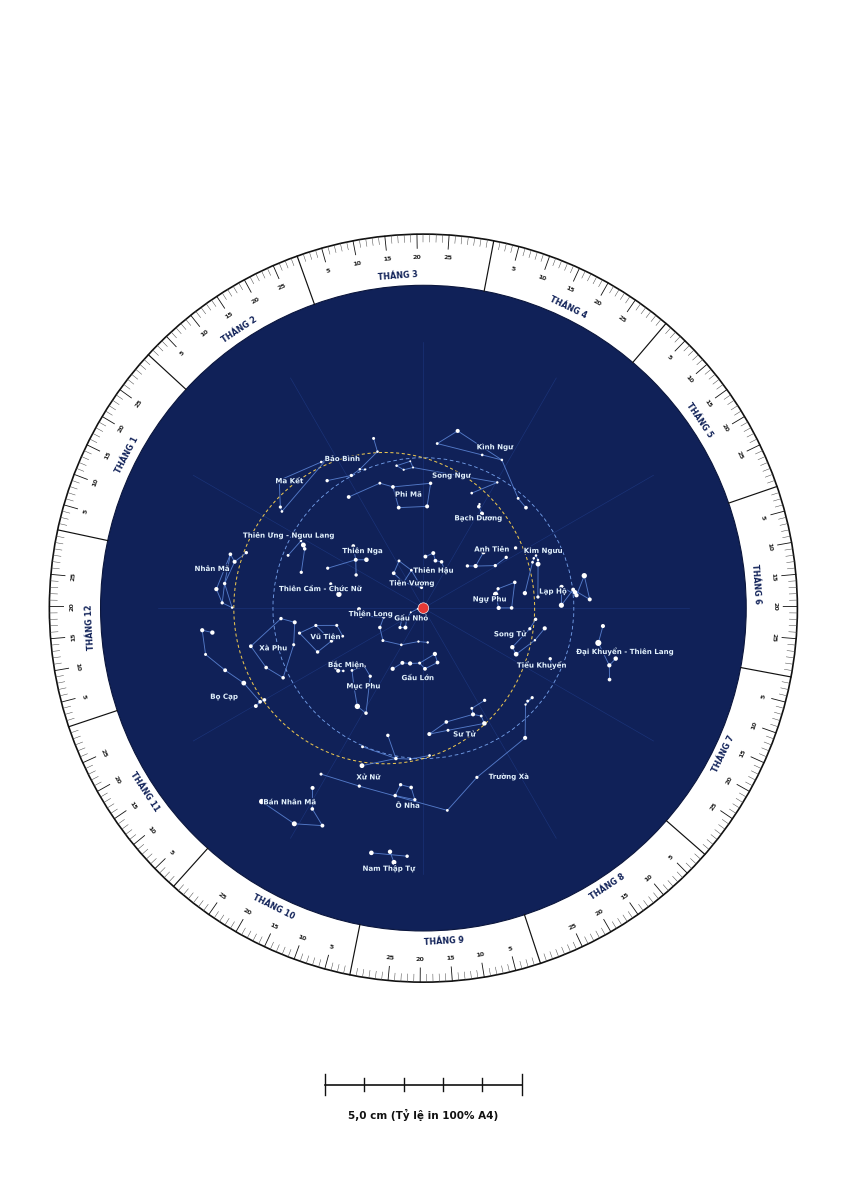
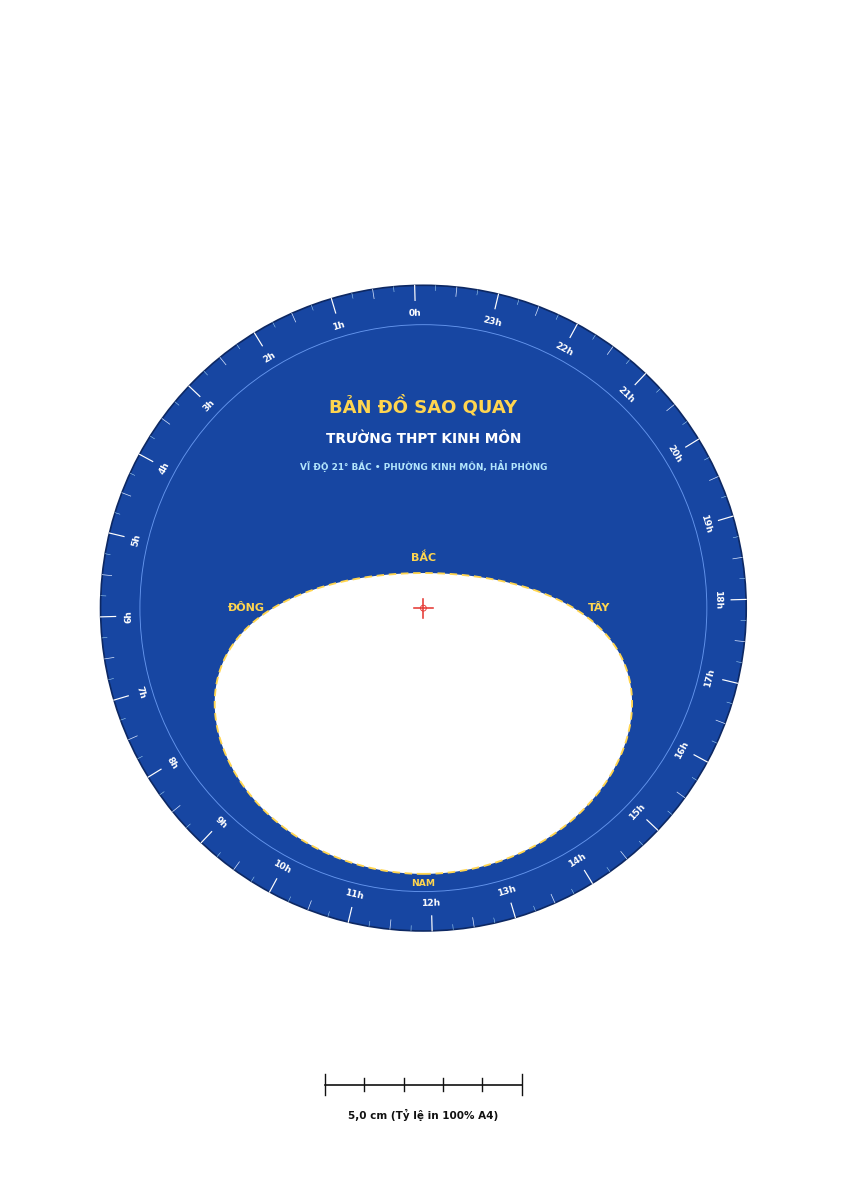

Write the Python code that produced these figures, in order.
import numpy as np
import matplotlib.pyplot as plt
from matplotlib.backends.backend_pdf import PdfPages
from matplotlib.patches import Circle, Wedge, Polygon
import matplotlib.patheffects as pe

# Cấu hình font Unicode hỗ trợ đầy đủ tiếng Việt
plt.rcParams["font.family"] = "sans-serif"
plt.rcParams["font.sans-serif"] = ["DejaVu Sans", "Arial", "Liberation Sans"]
plt.rcParams["pdf.fonttype"] = 42

# ==============================================================================
# 1. THÔNG SỐ KỸ THUẬT & TỶ LỆ 1:1 KHỔ A4 (ĐƠN VỊ: mm)
# ==============================================================================
A4_W, A4_H = 210.0, 297.0
CX, CY = 105.0, 145.0          # Tâm bản đồ trên trang A4

LAT_DEG = 21.0                 # Vĩ độ phường Kinh Môn, Hải Phòng (21° Bắc)
LON_OFFSET_DEG = 1.55          # Hiệu chỉnh kinh độ: 106.55°Đ - 105.00°Đ (UTC+7)

R_DISC1_OUT = 95.0             # Bán kính đĩa sao Trang 1 (ĐK 190 mm)
R_DISC1_SKY = 82.0             # Bán kính vùng trời xanh đêm trên đĩa sao
R_DISC2_OUT = 82.0             # Bán kính mặt che Trang 2 (ĐK 164 mm)
R_HOUR_IN = 72.0               # Bán kính trong vành chia giờ
R_MAX_HORIZON = 67.5           # Bán kính cực đại của cửa sổ chân trời phía Nam

# Hệ số tỷ lệ phép chiếu phương vị cách đều: r(dec) = K_SCALE * (90 - dec)
DEC_MIN = LAT_DEG - 90.0       # -69.0°
K_SCALE = R_MAX_HORIZON / (90.0 - DEC_MIN)  # ~0.42453 mm/độ

# Bảng màu
C_SKY_BG = "#102158"           # Xanh đêm đậm (Trang 1)
C_COVER_BG = "#1746a2"         # Xanh dương đậm (Trang 2)
C_GOLD = "#FFD54F"             # Vàng chữ & viền nét đứt
C_LIGHT_BLUE = "#B3E5FC"       # Xanh nhạt phụ đề
C_RED = "#E53935"              # Đỏ tâm Sao Bắc Cực & chữ thập
C_STAR_LINE = "#5C85D6"        # Xanh nối chòm sao
C_LABEL_STAR = "#E3F2FD"       # Trắng xanh tên chòm sao


def radec_to_xy(ra_hours, dec_deg):
    """Chuyển đổi (Xích kinh giờ, Xích vĩ độ) sang tọa độ (x, y) mm trên Trang 1.
    Quy ước: RA = 0h nằm ở đỉnh 12h (90°), tăng CÙNG chiều kim đồng hồ.
    """
    r = K_SCALE * (90.0 - np.asarray(dec_deg))
    theta = np.deg2rad(90.0 - 15.0 * np.asarray(ra_hours))
    x = CX + r * np.cos(theta)
    y = CY + r * np.sin(theta)
    return x, y


def draw_calibration_ruler(ax):
    """Vẽ thanh thước kiểm chuẩn 5,0 cm (50,0 mm) ở đáy mỗi trang A4."""
    x0, x1 = CX - 25.0, CX + 25.0
    y_bar = 24.0
    ax.plot([x0, x1], [y_bar, y_bar], color="#111111", lw=1.2, zorder=50)
    for i in range(6):
        xt = x0 + i * 10.0
        tick_h = 2.6 if i in (0, 5) else 1.6
        ax.plot([xt, xt], [y_bar - tick_h, y_bar + tick_h], color="#111111", lw=1.0, zorder=50)
    ax.text(
        CX, y_bar - 6.2, "5,0 cm (Tỷ lệ in 100% A4)",
        ha="center", va="top", fontsize=7.5, fontweight="bold", color="#111111", zorder=50
    )


def create_a4_figure():
    fig = plt.figure(figsize=(A4_W / 25.4, A4_H / 25.4), dpi=300)
    ax = fig.add_axes([0, 0, 1, 1])
    ax.set_xlim(0, A4_W)
    ax.set_ylim(0, A4_H)
    ax.set_aspect("equal")
    ax.axis("off")
    return fig, ax


# ==============================================================================
# 2. DỮ LIỆU 33 CHÒM SAO SÁNG (TỌA ĐỘ J2000 & ĐƯỜNG NỐI CHÒM SAO)
# Cấu trúc: "Tên tiếng Việt": ([(ra, dec, mag), ...], [(idx1, idx2), ...], (ra_nhãn, dec_nhãn))
# ==============================================================================
CONSTELLATIONS = {
    "Gấu Nhỏ": (
        [(2.53, 89.26, 2.0), (16.77, 82.04, 4.2), (15.73, 77.79, 4.3), (14.85, 74.16, 2.1),
         (15.35, 71.83, 3.0), (16.29, 75.76, 4.9), (17.54, 86.59, 4.4)],
        [(0, 6), (6, 1), (1, 2), (2, 3), (3, 4), (4, 5), (5, 2)],
        (15.3, 80.5)
    ),
    "Gấu Lớn": (
        [(11.06, 61.75, 1.8), (11.03, 56.38, 2.4), (11.90, 53.69, 2.4), (12.26, 57.03, 3.3),
         (12.90, 55.96, 1.8), (13.40, 54.93, 2.2), (13.79, 49.31, 1.9)],
        [(0, 1), (1, 2), (2, 3), (3, 0), (3, 4), (4, 5), (5, 6)],
        (12.3, 48.0)
    ),
    "Thiên Hậu": (
        [(0.15, 59.15, 2.3), (0.68, 56.54, 2.2), (0.95, 60.72, 2.5), (1.43, 60.24, 2.7), (1.91, 63.67, 3.4)],
        [(0, 1), (1, 2), (2, 3), (3, 4)],
        (1.0, 66.5)
    ),
    "Tiên Vương": (
        [(21.31, 62.59, 2.4), (21.48, 70.56, 3.2), (23.66, 77.63, 3.2), (22.83, 66.20, 3.5), (22.18, 58.20, 3.4)],
        [(0, 1), (1, 2), (2, 3), (3, 4), (4, 0), (1, 3)],
        (22.4, 73.5)
    ),
    "Thiên Long": (
        [(17.94, 51.49, 2.2), (17.51, 52.30, 2.8), (17.15, 65.71, 3.2), (16.40, 61.51, 2.7),
         (15.42, 58.97, 3.3), (14.07, 64.38, 3.6), (12.56, 69.79, 3.9), (11.52, 69.33, 3.8)],
        [(0, 1), (1, 2), (2, 3), (3, 4), (4, 5), (5, 6), (6, 7)],
        (17.6, 58.5)
    ),
    "Thiên Nga": (
        [(20.69, 45.28, 1.3), (20.37, 40.26, 2.2), (19.51, 27.96, 3.1), (19.75, 45.13, 2.9), (20.77, 33.97, 2.5)],
        [(0, 1), (1, 2), (3, 1), (1, 4)],
        (20.9, 40.0)
    ),
    "Thiên Cầm - Chức Nữ": (
        [(18.62, 38.78, 0.0), (18.74, 37.60, 4.3), (18.83, 36.90, 4.3), (18.98, 32.69, 3.2), (18.83, 33.36, 3.5)],
        [(0, 1), (0, 2), (1, 2), (2, 3), (3, 4), (4, 1)],
        (18.7, 27.5)
    ),
    "Thiên Ưng - Ngưu Lang": (
        [(19.85, 8.87, 0.8), (19.77, 10.61, 2.7), (19.92, 6.41, 3.7), (19.09, 13.86, 3.0), (19.42, 3.11, 3.4)],
        [(1, 0), (0, 2), (1, 3), (2, 4)],
        (19.9, -1.5)
    ),
    "Lạp Hộ": (
        [(5.92, 7.41, 0.4), (5.42, 6.35, 1.6), (5.53, -0.30, 2.2), (5.60, -1.20, 1.7),
         (5.68, -1.94, 1.8), (5.24, -8.20, 0.1), (5.80, -9.67, 2.1)],
        [(0, 1), (0, 2), (1, 4), (2, 3), (3, 4), (4, 5), (2, 6), (5, 6)],
        (5.5, 11.8)
    ),
    "Đại Khuyển - Thiên Lang": (
        [(6.75, -16.72, -1.4), (6.38, -17.96, 2.0), (6.98, -28.97, 1.5), (7.14, -26.39, 1.8), (7.40, -29.30, 2.5)],
        [(1, 0), (0, 3), (3, 2), (3, 4)],
        (6.8, -33.5)
    ),
    "Tiểu Khuyển": (
        [(7.65, 5.22, 0.4), (7.45, 8.29, 2.9)],
        [(0, 1)],
        (7.7, 11.5)
    ),
    "Song Tử": (
        [(7.58, 31.89, 1.6), (7.76, 28.03, 1.1), (6.63, 16.40, 1.9), (6.38, 22.51, 2.9),
         (6.73, 25.13, 3.1), (7.07, 20.57, 3.8)],
        [(0, 1), (0, 4), (4, 3), (1, 5), (5, 2)],
        (7.1, 35.8)
    ),
    "Kim Ngưu": (
        [(4.60, 16.51, 0.9), (4.48, 15.63, 3.8), (4.33, 15.62, 3.7), (4.38, 17.54, 3.7),
         (4.48, 19.18, 3.5), (5.44, 28.61, 1.7), (5.63, 21.14, 3.0), (3.79, 24.11, 2.9)],
        [(0, 1), (1, 2), (2, 3), (3, 4), (0, 6), (4, 5)],
        (4.3, 10.5)
    ),
    "Ngự Phu": (
        [(5.28, 46.00, 0.1), (5.99, 44.95, 1.9), (5.99, 37.21, 2.6), (4.95, 33.17, 2.7), (5.03, 43.82, 3.0)],
        [(0, 1), (1, 2), (2, 3), (3, 4), (4, 0)],
        (5.5, 50.0)
    ),
    "Anh Tiên": (
        [(3.41, 49.86, 1.8), (3.14, 40.96, 2.1), (3.08, 53.51, 2.9), (3.96, 40.01, 2.9), (3.90, 31.88, 2.9)],
        [(2, 0), (0, 1), (0, 3), (3, 4)],
        (3.3, 36.0)
    ),
    "Bạch Dương": (
        [(2.12, 23.46, 2.0), (1.91, 20.81, 2.6), (1.89, 19.29, 3.9)],
        [(0, 1), (1, 2)],
        (2.1, 27.0)
    ),
    "Song Ngư": (
        [(23.29, 3.28, 3.7), (23.46, 6.38, 4.0), (23.72, 5.63, 4.1), (23.66, 1.78, 4.5),
         (2.03, 2.76, 3.8), (1.52, 15.35, 3.6)],
        [(0, 1), (1, 2), (2, 3), (3, 0), (2, 4), (4, 5)],
        (0.8, 9.0)
    ),
    "Kình Ngư": (
        [(3.04, 4.09, 2.5), (2.72, 3.24, 3.5), (1.86, -10.33, 3.7), (1.40, -8.18, 3.6),
         (0.73, -17.99, 2.0), (0.32, -8.82, 3.5)],
        [(0, 1), (1, 2), (2, 3), (3, 5), (5, 4), (4, 2)],
        (1.6, -15.5)
    ),
    "Phi Mã": (
        [(23.06, 15.21, 2.5), (23.08, 28.08, 2.4), (0.14, 29.09, 2.1), (0.22, 15.18, 2.8),
         (21.74, 9.88, 2.4), (22.72, 10.83, 3.4)],
        [(0, 1), (1, 2), (2, 3), (3, 0), (0, 5), (5, 4)],
        (23.5, 21.5)
    ),
    "Bảo Bình": (
        [(22.10, -0.32, 3.0), (21.53, -5.57, 2.9), (22.36, -1.39, 3.8), (22.48, -0.02, 4.0),
         (22.91, -7.58, 3.7), (22.91, -15.82, 3.3)],
        [(1, 0), (0, 2), (2, 3), (2, 4), (4, 5)],
        (22.1, -11.5)
    ),
    "Ma Kết": (
        [(20.29, -12.51, 3.6), (20.35, -14.78, 3.1), (21.67, -16.66, 3.7), (21.78, -16.13, 2.9), (20.77, -25.27, 3.7)],
        [(0, 1), (1, 4), (4, 2), (2, 3), (3, 0)],
        (20.9, -20.5)
    ),
    "Nhân Mã": (
        [(18.35, -34.38, 1.8), (18.47, -29.83, 2.8), (18.92, -26.30, 2.1), (19.04, -29.88, 2.6),
         (19.16, -21.02, 2.9), (18.10, -30.42, 3.0), (18.01, -24.43, 3.8)],
        [(0, 5), (5, 1), (1, 2), (2, 3), (3, 0), (1, 3), (2, 4), (5, 6), (6, 1)],
        (18.7, -38.5)
    ),
    "Bọ Cạp": (
        [(16.49, -26.43, 1.0), (16.01, -22.62, 2.6), (15.98, -26.11, 2.3), (16.00, -19.81, 2.6),
         (16.84, -34.29, 2.3), (17.20, -43.24, 3.3), (17.62, -42.99, 1.9), (17.56, -37.10, 1.6)],
        [(3, 1), (1, 2), (1, 0), (0, 4), (4, 5), (5, 6), (6, 7)],
        (16.4, -40.5)
    ),
    "Xà Phu": (
        [(17.58, 12.56, 2.1), (16.95, 9.38, 3.2), (17.72, 4.57, 2.8), (16.24, -3.69, 2.7),
         (16.62, -10.57, 2.6), (17.17, -15.72, 2.4)],
        [(0, 1), (0, 2), (1, 3), (3, 4), (4, 5), (5, 2)],
        (17.0, -3.0)
    ),
    "Vũ Tiên": (
        [(17.24, 14.39, 3.1), (16.69, 31.60, 2.8), (16.72, 38.92, 3.5), (17.25, 37.15, 3.2),
         (17.39, 24.84, 3.1), (16.50, 21.49, 2.8)],
        [(1, 2), (2, 3), (3, 4), (4, 1), (1, 5), (5, 0), (4, 0)],
        (16.9, 29.0)
    ),
    "Bắc Miện": (
        [(15.58, 26.71, 2.2), (15.46, 29.11, 3.7), (15.71, 26.30, 3.8), (15.83, 25.92, 4.1), (15.96, 26.88, 4.2)],
        [(1, 0), (0, 2), (2, 3), (3, 4)],
        (15.6, 32.8)
    ),
    "Mục Phu": (
        [(14.26, 19.18, -0.05), (14.53, 38.31, 3.0), (15.03, 40.39, 3.5), (15.26, 33.31, 3.5),
         (14.75, 27.07, 2.4), (13.91, 18.40, 2.7)],
        [(0, 5), (5, 1), (1, 2), (2, 3), (3, 4), (4, 0)],
        (14.5, 31.0)
    ),
    "Xử Nữ": (
        [(13.42, -11.16, 1.0), (12.69, -1.45, 2.7), (13.04, 10.96, 2.8), (12.33, -0.67, 3.9),
         (11.84, 1.76, 3.6), (13.58, -0.60, 3.4)],
        [(0, 1), (1, 2), (1, 3), (3, 4), (1, 5)],
        (13.2, -16.5)
    ),
    "Sư Tử": (
        [(10.14, 11.97, 1.4), (10.12, 16.76, 3.5), (10.33, 19.84, 2.0), (10.28, 23.42, 3.4),
         (9.76, 23.77, 3.0), (11.24, 20.52, 2.6), (11.24, 15.43, 3.3), (11.82, 14.57, 2.1)],
        [(0, 1), (1, 2), (2, 3), (3, 4), (2, 5), (5, 7), (7, 6), (6, 0)],
        (10.8, 10.5)
    ),
    "Trường Xà": (
        [(9.46, -8.66, 2.0), (8.78, 6.42, 3.4), (8.63, 5.70, 3.1), (8.89, 5.95, 3.9),
         (10.83, -16.19, 3.1), (11.55, -31.86, 3.5), (13.32, -23.17, 3.0), (14.11, -26.68, 3.3)],
        [(1, 2), (2, 3), (3, 0), (0, 4), (4, 5), (5, 6), (6, 7)],
        (10.2, -23.0)
    ),
    "Ô Nha": (
        [(12.26, -17.54, 2.6), (12.57, -23.40, 2.7), (12.49, -16.52, 2.9), (12.17, -24.73, 3.0)],
        [(0, 2), (2, 1), (1, 3), (3, 0)],
        (12.3, -28.5)
    ),
    "Bán Nhân Mã": (
        [(14.66, -60.84, -0.01), (14.06, -60.37, 0.6), (13.93, -47.29, 2.6), (13.66, -53.47, 2.3), (14.11, -36.37, 2.1)],
        [(0, 1), (1, 3), (3, 2), (2, 4)],
        (14.3, -51.0)
    ),
    "Nam Thập Tự": (
        [(12.44, -63.10, 0.8), (12.52, -57.11, 1.6), (12.80, -59.69, 1.3), (12.25, -58.75, 2.8)],
        [(0, 1), (2, 3)],
        (12.5, -67.0)
    ),
}


# ==============================================================================
# 3. VẼ TRANG 1: ĐĨA SAO TRÒN (ĐƯỜNG KÍNH 190 mm)
# ==============================================================================
def build_page_1(pdf):
    fig, ax = create_a4_figure()

    # Vòng ngoài đĩa sao 190 mm (nền trắng vành chia tháng) + đường cắt ngoài
    ax.add_patch(Circle((CX, CY), R_DISC1_OUT, facecolor="#FFFFFF", edgecolor="#111111", lw=1.2, zorder=1))
    # Vùng bầu trời đêm xanh đậm (R = 82 mm)
    ax.add_patch(Circle((CX, CY), R_DISC1_SKY, facecolor=C_SKY_BG, edgecolor="#0B163D", lw=0.8, zorder=2))

    # Các tia Xích kinh mờ (mỗi 2h) để cân đối thị giác
    for h in range(0, 24, 2):
        x_end, y_end = radec_to_xy(h, DEC_MIN)
        ax.plot([CX, x_end], [CY, y_end], color="#1B347A", lw=0.45, zorder=3)

    # Đường Xích đạo trời (Dec = 0°, nét đứt xanh nhạt)
    r_eq = K_SCALE * 90.0
    ax.add_patch(Circle(
        (CX, CY), r_eq, fill=False, edgecolor="#82B1FF",
        linestyle=(0, (4, 3)), lw=0.65, alpha=0.85, zorder=4
    ))

    # Đường Hoàng đạo (độ nghiêng 23.44°, nét đứt vàng)
    ra_ecl = np.linspace(0, 24, 360)
    dec_ecl = np.rad2deg(np.arctan(np.tan(np.deg2rad(23.44)) * np.sin(np.deg2rad(15.0 * ra_ecl))))
    xe, ye = radec_to_xy(ra_ecl, dec_ecl)
    ax.plot(xe, ye, color=C_GOLD, linestyle=(0, (3, 2.5)), lw=0.75, alpha=0.9, zorder=5)

    # Vẽ 33 chòm sao (đường nối + sao + nhãn tiếng Việt)
    halo = [pe.withStroke(linewidth=1.6, foreground=C_SKY_BG)]
    for name, (stars, lines, (ra_lbl, dec_lbl)) in CONSTELLATIONS.items():
        xs, ys, sizes = [], [], []
        for ra, dec, mag in stars:
            x, y = radec_to_xy(ra, dec)
            xs.append(x)
            ys.append(y)
            sizes.append(max(1.8, (4.8 - mag) * 3.1))

        for i1, i2 in lines:
            ax.plot([xs[i1], xs[i2]], [ys[i1], ys[i2]], color=C_STAR_LINE, lw=0.65, alpha=0.88, zorder=6)

        ax.scatter(xs, ys, s=sizes, color="#FFFFFF", edgecolors="none", zorder=7)

        xl, yl = radec_to_xy(ra_lbl, dec_lbl)
        ax.text(
            xl, yl, name, fontsize=5.1, fontweight="bold", color=C_LABEL_STAR,
            ha="center", va="center", path_effects=halo, zorder=8
        )

    # Tâm Sao Bắc Cực màu đỏ
    ax.add_patch(Circle((CX, CY), 1.35, facecolor=C_RED, edgecolor="#FFFFFF", lw=0.45, zorder=15))

    # Vành ngoài chia 12 tháng (cùng chiều kim đồng hồ, neo 21/03 tại 12h / 90°)
    days_in_month = [31, 28, 31, 30, 31, 30, 31, 31, 30, 31, 30, 31]
    month_names = [f"THÁNG {m}" for m in range(1, 13)]
    vernal_equinox_day_idx = 31 + 28 + 20  # 21/03 (index 79 từ 01/01)
    deg_per_day = 360.0 / 365.0

    day_counter = 0
    for m_idx, n_days in enumerate(days_in_month):
        # Góc đầu tháng & giữa tháng
        theta_start = 90.0 - (day_counter - vernal_equinox_day_idx) * deg_per_day
        theta_mid = 90.0 - (day_counter + n_days / 2.0 - vernal_equinox_day_idx) * deg_per_day

        # Vạch ngăn tháng (từ 82 mm ra 95 mm)
        rad_s = np.deg2rad(theta_start)
        ax.plot(
            [CX + R_DISC1_SKY * np.cos(rad_s), CX + R_DISC1_OUT * np.cos(rad_s)],
            [CY + R_DISC1_SKY * np.sin(rad_s), CY + R_DISC1_OUT * np.sin(rad_s)],
            color="#111111", lw=0.85, zorder=10
        )

        # Tên tháng in hoa nằm vòng theo mép trong vành trắng
        rad_m = np.deg2rad(theta_mid)
        r_m_txt = 84.8
        rot_m = theta_mid - 90.0
        if -90.0 > (rot_m % 360.0 - 360.0) and np.sin(rad_m) < -0.15:
            rot_m += 180.0
        ax.text(
            CX + r_m_txt * np.cos(rad_m), CY + r_m_txt * np.sin(rad_m),
            month_names[m_idx], fontsize=5.8, fontweight="bold", color="#102158",
            ha="center", va="center", rotation=rot_m, rotation_mode="anchor", zorder=11
        )

        # Vạch chia từng ngày & nhãn 5–10–15–20–25
        for d in range(1, n_days + 1):
            theta_d = 90.0 - (day_counter - vernal_equinox_day_idx) * deg_per_day
            rad_d = np.deg2rad(theta_d)
            if d in (5, 10, 15, 20, 25):
                r_in = 91.4
                ax.plot(
                    [CX + r_in * np.cos(rad_d), CX + R_DISC1_OUT * np.cos(rad_d)],
                    [CY + r_in * np.sin(rad_d), CY + R_DISC1_OUT * np.sin(rad_d)],
                    color="#111111", lw=0.6, zorder=10
                )
                r_num = 89.2
                rot_num = theta_d - 90.0
                if np.sin(rad_d) < -0.15:
                    rot_num += 180.0
                ax.text(
                    CX + r_num * np.cos(rad_d), CY + r_num * np.sin(rad_d),
                    str(d), fontsize=4.6, fontweight="bold", color="#222222",
                    ha="center", va="center", rotation=rot_num, rotation_mode="anchor", zorder=11
                )
            elif d != 1:
                r_in = 93.0
                ax.plot(
                    [CX + r_in * np.cos(rad_d), CX + R_DISC1_OUT * np.cos(rad_d)],
                    [CY + r_in * np.sin(rad_d), CY + R_DISC1_OUT * np.sin(rad_d)],
                    color="#444444", lw=0.35, zorder=10
                )
            day_counter += 1

    draw_calibration_ruler(ax)
    pdf.savefig(fig)
    plt.close(fig)


# ==============================================================================
# 4. VẼ TRANG 2: MẶT CHE TRÒN (ĐƯỜNG KÍNH 164 mm, CỬA SỔ BẦU DỤC 21° BẮC)
# ==============================================================================
def build_page_2(pdf):
    fig, ax = create_a4_figure()

    # Hình tròn mặt che 164 mm nền xanh dương đậm #1746a2
    ax.add_patch(Circle((CX, CY), R_DISC2_OUT, facecolor=C_COVER_BG, edgecolor="#0D2863", lw=1.2, zorder=1))
    # Vòng phân cách trong của vành chia giờ (R = 72 mm)
    ax.add_patch(Circle((CX, CY), R_HOUR_IN, fill=False, edgecolor="#6495ED", lw=0.65, zorder=2))

    # Vành chia 24 giờ (0h ở đỉnh, tăng NGƯỢC chiều kim đồng hồ: 1h..12h trái, 23h..13h phải)
    for step in range(96):  # Mỗi bước = 15 phút
        h_val = step * 0.25
        psi = np.deg2rad(90.0 + 15.0 * h_val + LON_OFFSET_DEG)
        if step % 4 == 0:
            hour_int = int(round(h_val)) % 24
            r_in = 78.2
            ax.plot(
                [CX + r_in * np.cos(psi), CX + R_DISC2_OUT * np.cos(psi)],
                [CY + r_in * np.sin(psi), CY + R_DISC2_OUT * np.sin(psi)],
                color="#FFFFFF", lw=0.85, zorder=4
            )
            r_lbl = 74.9
            rot_h = np.rad2deg(psi) - 90.0
            if np.sin(psi) < -0.15:
                rot_h += 180.0
            ax.text(
                CX + r_lbl * np.cos(psi), CY + r_lbl * np.sin(psi),
                f"{hour_int}h", fontsize=6.6, fontweight="bold", color="#FFFFFF",
                ha="center", va="center", rotation=rot_h, rotation_mode="anchor", zorder=5
            )
        elif step % 2 == 0:
            r_in = 79.6
            ax.plot(
                [CX + r_in * np.cos(psi), CX + R_DISC2_OUT * np.cos(psi)],
                [CY + r_in * np.sin(psi), CY + R_DISC2_OUT * np.sin(psi)],
                color="#DCE8FF", lw=0.5, zorder=4
            )
        else:
            r_in = 80.7
            ax.plot(
                [CX + r_in * np.cos(psi), CX + R_DISC2_OUT * np.cos(psi)],
                [CY + r_in * np.sin(psi), CY + R_DISC2_OUT * np.sin(psi)],
                color="#B3E5FC", lw=0.35, zorder=4
            )

    # Cửa sổ chân trời bầu dục trắng viền nét đứt vàng cho vĩ độ 21° Bắc
    ha_rad = np.linspace(0, 2 * np.pi, 720, endpoint=False)
    tan_lat = np.tan(np.deg2rad(LAT_DEG))
    dec_hor = np.rad2deg(np.arctan(-np.cos(ha_rad) / tan_lat))
    r_hor = K_SCALE * (90.0 - dec_hor)
    psi_hor = np.deg2rad(270.0) + ha_rad  # HA=0 -> Nam (270°), HA=-90° -> Đông (180°), HA=+90° -> Tây (0°)

    xh = CX + r_hor * np.cos(psi_hor)
    yh = CY + r_hor * np.sin(psi_hor)
    horizon_verts = np.column_stack([xh, yh])

    ax.add_patch(Polygon(
        horizon_verts, closed=True, facecolor="#FFFFFF", edgecolor=C_GOLD,
        linestyle=(0, (4, 2.5)), lw=1.35, zorder=6
    ))

    # 4 hướng chữ vàng BẮC (trên), ĐÔNG (trái), TÂY (phải), NAM (dưới)
    r_north = K_SCALE * LAT_DEG
    r_ew = K_SCALE * 90.0
    r_south = R_MAX_HORIZON

    ax.text(CX, CY + r_north + 4.2, "BẮC", fontsize=8.0, fontweight="bold", color=C_GOLD, ha="center", va="center", zorder=8)
    ax.text(CX - r_ew - 6.8, CY, "ĐÔNG", fontsize=8.0, fontweight="bold", color=C_GOLD, ha="center", va="center", zorder=8)
    ax.text(CX + r_ew + 6.5, CY, "TÂY", fontsize=8.0, fontweight="bold", color=C_GOLD, ha="center", va="center", zorder=8)
    ax.text(CX, CY - r_south - 2.3, "NAM", fontsize=6.6, fontweight="bold", color=C_GOLD, ha="center", va="center", zorder=8)

    # Cụm tiêu đề phía trên hướng Bắc
    ax.text(CX, CY + 51.5, "BẢN ĐỒ SAO QUAY", fontsize=13.0, fontweight="bold", color=C_GOLD, ha="center", va="center", zorder=8)
    ax.text(CX, CY + 43.0, "TRƯỜNG THPT KINH MÔN", fontsize=9.8, fontweight="bold", color="#FFFFFF", ha="center", va="center", zorder=8)
    ax.text(
        CX, CY + 36.2, "VĨ ĐỘ 21° BẮC • PHƯỜNG KINH MÔN, HẢI PHÒNG",
        fontsize=6.4, fontweight="bold", color=C_LIGHT_BLUE, ha="center", va="center", zorder=8
    )

    # Dấu chữ thập đỏ ở tâm chốt xoay
    cross_half = 2.4
    ax.plot([CX - cross_half, CX + cross_half], [CY, CY], color=C_RED, lw=1.15, zorder=15)
    ax.plot([CX, CX], [CY - cross_half, CY + cross_half], color=C_RED, lw=1.15, zorder=15)
    ax.add_patch(Circle((CX, CY), 0.75, fill=False, edgecolor=C_RED, lw=0.65, zorder=15))

    draw_calibration_ruler(ax)
    pdf.savefig(fig)
    plt.close(fig)


if __name__ == "__main__":
    output_pdf = "BanDoSaoQuay_THPT_KinhMon_A4.pdf"
    with PdfPages(output_pdf) as pdf:
        build_page_1(pdf)
        build_page_2(pdf)
    print(f"Đã xuất thành công file PDF 2 trang A4 tỷ lệ 1:1: {output_pdf}")
